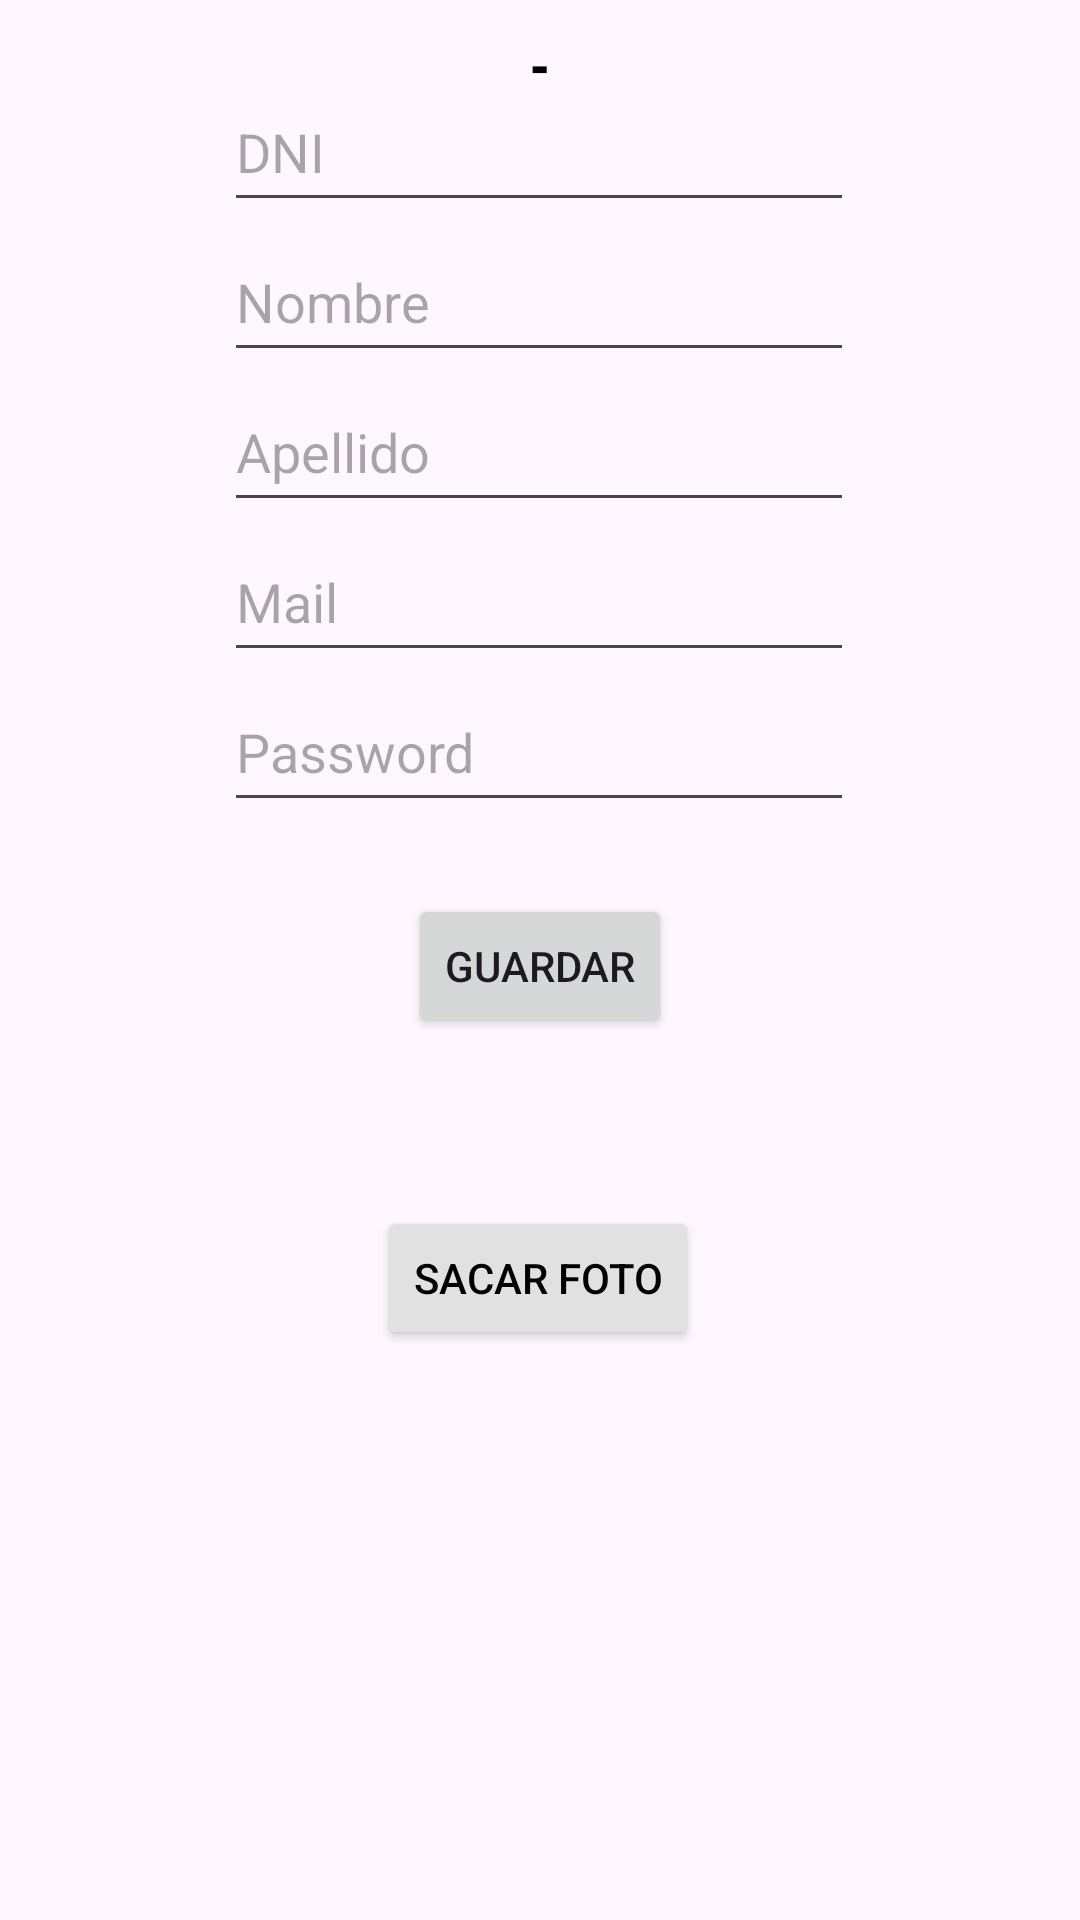

Write the Android layout XML for this screen, with the resource values it uses.
<!-- AndroidManifest.xml: application theme Theme.Lab3TrabajoPractico3 -->
<!-- res/layout/activity_registro.xml -->
<?xml version="1.0" encoding="utf-8"?>
<androidx.constraintlayout.widget.ConstraintLayout xmlns:android="http://schemas.android.com/apk/res/android"
    xmlns:app="http://schemas.android.com/apk/res-auto"
    xmlns:tools="http://schemas.android.com/tools"
    android:id="@+id/main"
    android:layout_width="match_parent"
    android:layout_height="match_parent"
    tools:context=".ui.registro.RegistroActivity">

    <TextView
        android:id="@+id/TVCartel"
        android:layout_width="0dp"
        android:layout_height="wrap_content"
        android:layout_marginTop="8dp"
        android:fontFamily="sans-serif-condensed"
        android:text="-"
        android:textAlignment="center"
        android:textColor="#000000"
        android:textSize="20dp"
        android:textStyle="bold"
        app:layout_constraintEnd_toEndOf="parent"
        app:layout_constraintHorizontal_bias="0.0"
        app:layout_constraintStart_toStartOf="parent"
        app:layout_constraintTop_toTopOf="parent" />

    <EditText
        android:id="@+id/etDni"
        android:layout_width="wrap_content"
        android:layout_height="50dp"
        android:layout_marginTop="24dp"
        android:ems="10"
        android:inputType="number"
        android:hint="DNI"
        app:layout_constraintEnd_toEndOf="parent"
        app:layout_constraintHorizontal_bias="0.497"
        app:layout_constraintStart_toStartOf="parent"
        app:layout_constraintTop_toTopOf="parent" />

    <EditText
        android:id="@+id/etNombre"
        android:layout_width="wrap_content"
        android:layout_height="50dp"
        android:ems="10"
        android:hint="Nombre"
        android:inputType="textPersonName"
        app:layout_constraintEnd_toEndOf="parent"
        app:layout_constraintHorizontal_bias="0.497"
        app:layout_constraintStart_toStartOf="parent"
        app:layout_constraintTop_toBottomOf="@+id/etDni" />

    <EditText
        android:id="@+id/etApellido"
        android:layout_width="wrap_content"
        android:layout_height="50dp"
        android:ems="10"
        android:hint="Apellido"
        android:inputType="textPersonName"
        app:layout_constraintEnd_toEndOf="parent"
        app:layout_constraintHorizontal_bias="0.497"
        app:layout_constraintStart_toStartOf="parent"
        app:layout_constraintTop_toBottomOf="@+id/etNombre" />

    <EditText
        android:id="@+id/etMail"
        android:layout_width="wrap_content"
        android:layout_height="50dp"
        android:ems="10"
        android:hint="Mail"
        android:inputType="textPersonName"
        app:layout_constraintEnd_toEndOf="parent"
        app:layout_constraintHorizontal_bias="0.497"
        app:layout_constraintStart_toStartOf="parent"
        app:layout_constraintTop_toBottomOf="@+id/etApellido" />

    <EditText
        android:id="@+id/etPass"
        android:layout_width="wrap_content"
        android:layout_height="50dp"
        android:ems="10"
        android:hint="Password"
        android:inputType="textPassword"
        app:layout_constraintEnd_toEndOf="parent"
        app:layout_constraintHorizontal_bias="0.497"
        app:layout_constraintStart_toStartOf="parent"
        app:layout_constraintTop_toBottomOf="@+id/etMail" />

    <Button
        android:id="@+id/btGuardar"
        android:layout_width="wrap_content"
        android:layout_height="wrap_content"
        android:layout_marginTop="24dp"
        android:text="Guardar"
        app:layout_constraintEnd_toEndOf="parent"
        app:layout_constraintStart_toStartOf="parent"
        app:layout_constraintTop_toBottomOf="@+id/etPass" />

    <ImageView
        android:id="@+id/ivFoto"
        android:layout_width="wrap_content"
        android:layout_height="wrap_content"
        android:layout_marginTop="36dp"
        app:layout_constraintEnd_toEndOf="parent"
        app:layout_constraintHorizontal_bias="0.498"
        app:layout_constraintStart_toStartOf="parent"
        app:layout_constraintTop_toBottomOf="@+id/btGuardar"
        tools:srcCompat="@tools:sample/avatars" />

    <Button
        android:id="@+id/btSacarFoto"
        android:layout_width="wrap_content"
        android:layout_height="wrap_content"
        android:layout_marginTop="20dp"
        android:backgroundTint="#E1E1E1"
        android:textColor="@color/black"
        android:text="Sacar foto"
        app:layout_constraintEnd_toEndOf="parent"
        app:layout_constraintHorizontal_bias="0.498"
        app:layout_constraintStart_toStartOf="parent"
        app:layout_constraintTop_toBottomOf="@+id/ivFoto" />
</androidx.constraintlayout.widget.ConstraintLayout>
<!-- resources referenced by this layout -->
<resources>
  <style name="Theme.Lab3TrabajoPractico3" parent="Base.Theme.Lab3TrabajoPractico3" />
  <style name="Base.Theme.Lab3TrabajoPractico3" parent="Theme.Material3.DayNight.NoActionBar">
          
          
      </style>
  <!-- not gathered from this repository: default colours our renderer supplied (Android Studio template values) -->
  <color name="black">#FF000000</color>
</resources>
